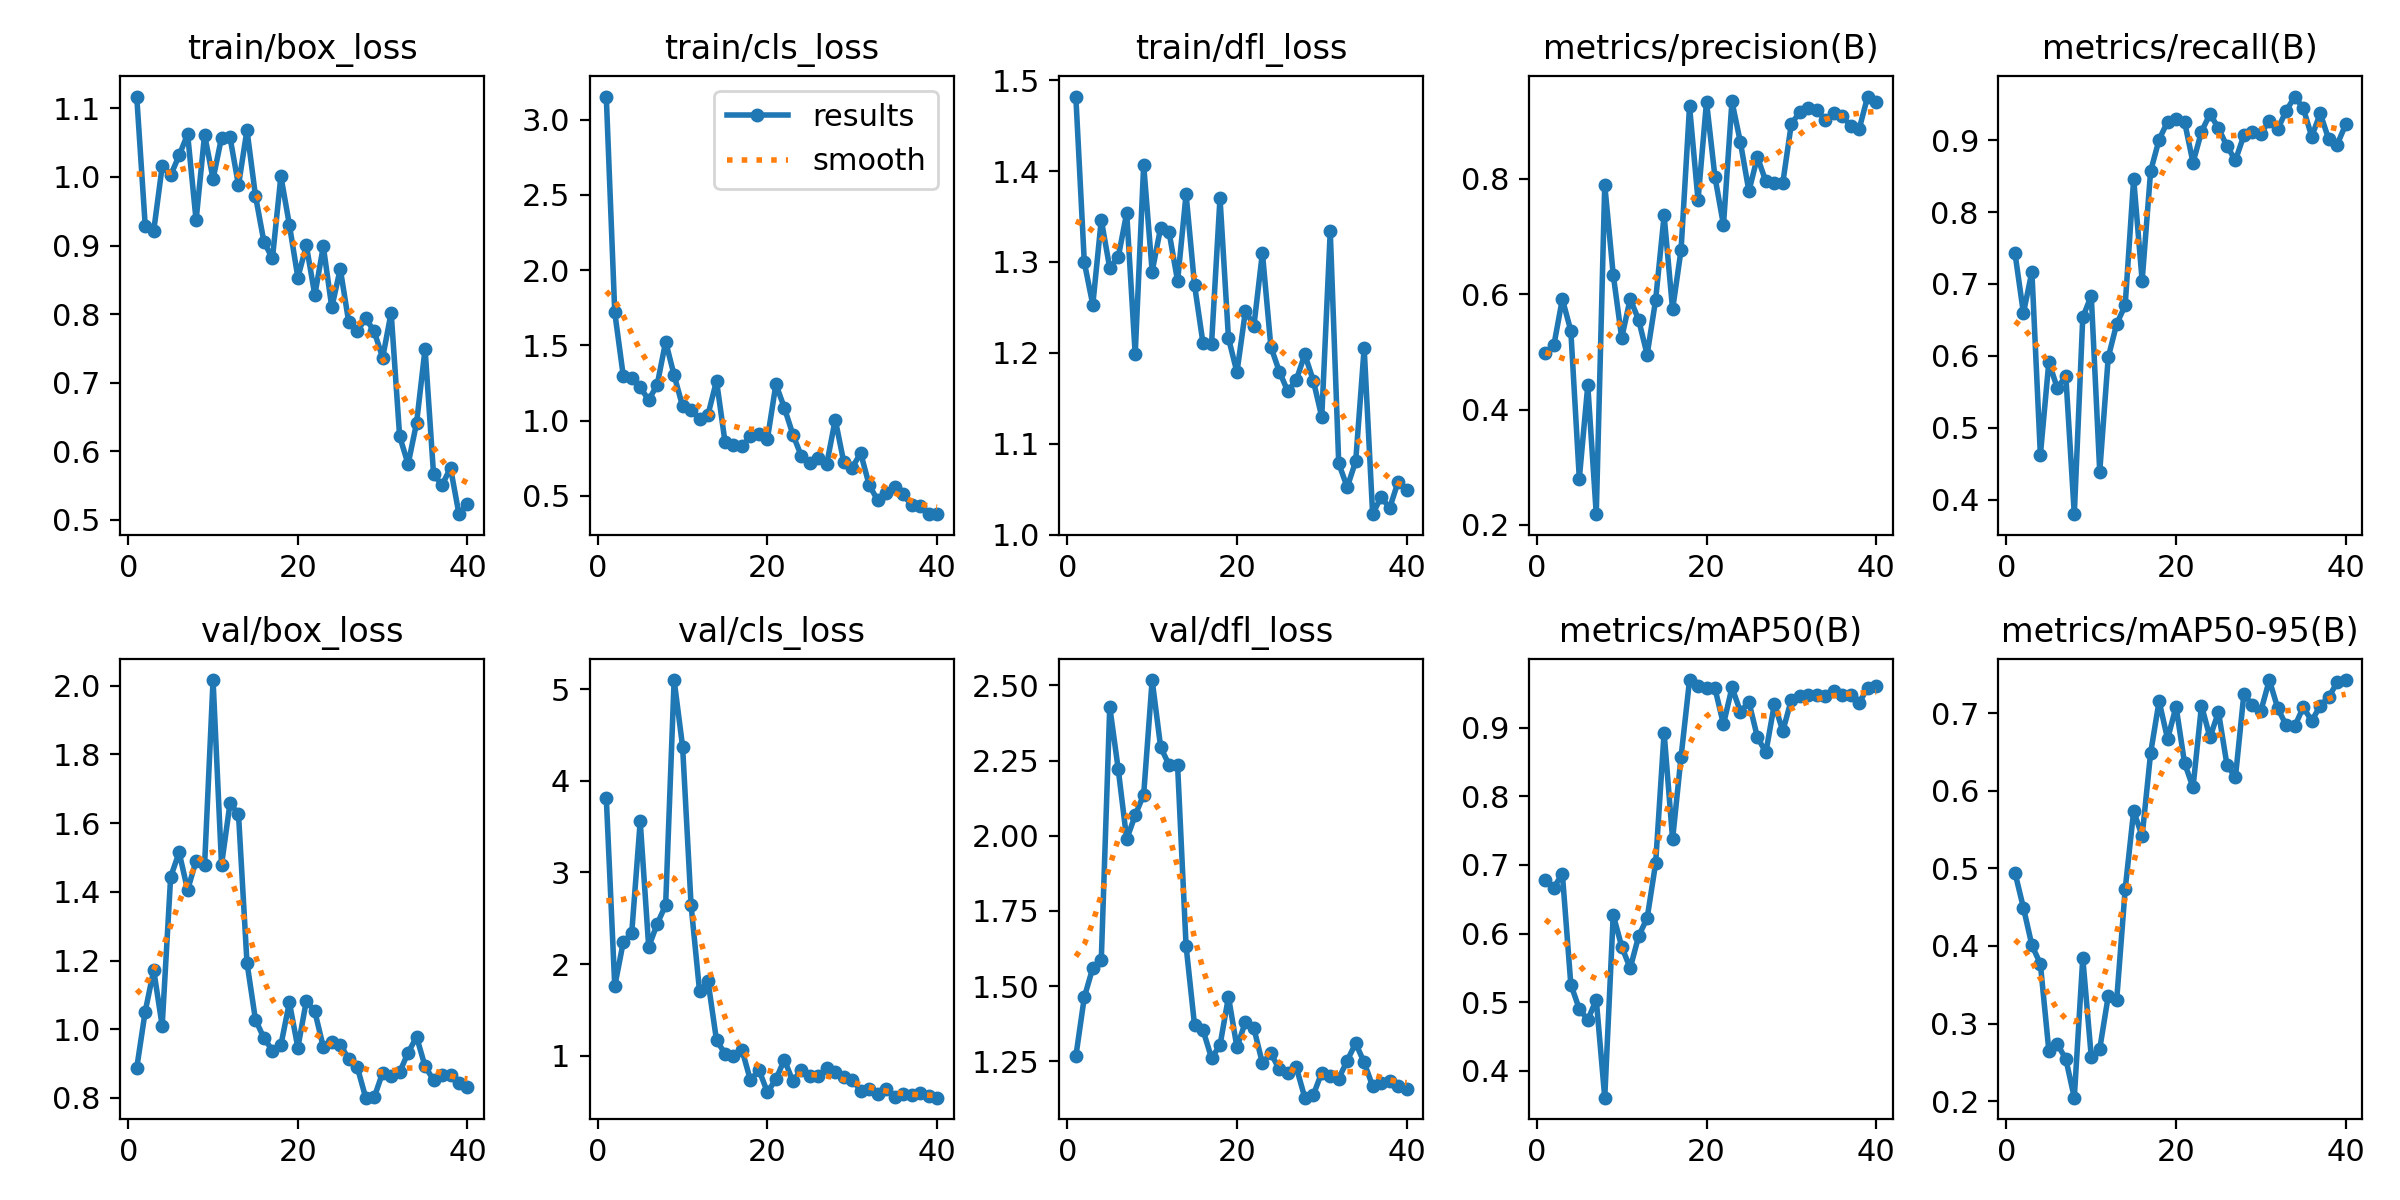

Source data for this figure (header and first rows):
epoch, time, train/box_loss, train/cls_loss, train/dfl_loss, metrics/precision(B), metrics/recall(B), metrics/mAP50(B), metrics/mAP50-95(B), val/box_loss, val/cls_loss, val/dfl_loss, lr/pg0, lr/pg1, lr/pg2
1, 11.6, 1.117, 3.154, 1.482, 0.4979, 0.7433, 0.6773, 0.4947, 0.8872, 3.818, 1.266, 0.0001555, 0.0001555, 0.0001555
2, 15.81, 0.9291, 1.719, 1.3, 0.5113, 0.6595, 0.6668, 0.4493, 1.052, 1.757, 1.463, 0.0003142, 0.0003142, 0.0003142
3, 19.88, 0.9213, 1.299, 1.253, 0.5914, 0.7168, 0.6875, 0.4009, 1.172, 2.238, 1.561, 0.0004646, 0.0004646, 0.0004646
4, 24.89, 1.015, 1.281, 1.346, 0.5364, 0.4621, 0.5257, 0.3769, 1.01, 2.338, 1.585, 0.0006068, 0.0006068, 0.0006068
5, 28.64, 1.002, 1.221, 1.293, 0.2803, 0.5917, 0.4901, 0.2647, 1.443, 3.559, 2.429, 0.0007407, 0.0007407, 0.0007407
6, 32.64, 1.031, 1.137, 1.305, 0.4419, 0.5548, 0.4741, 0.2735, 1.515, 2.188, 2.221, 0.0008664, 0.0008664, 0.0008664
7, 37.02, 1.062, 1.238, 1.354, 0.2186, 0.5721, 0.5037, 0.2542, 1.405, 2.436, 1.989, 0.000946, 0.000946, 0.000946
8, 40.94, 0.9368, 1.525, 1.198, 0.7895, 0.3798, 0.3608, 0.2044, 1.491, 2.645, 2.068, 0.0009185, 0.0009185, 0.0009185
9, 44.77, 1.062, 1.302, 1.407, 0.6336, 0.6536, 0.6271, 0.3845, 1.477, 5.102, 2.137, 0.000891, 0.000891, 0.000891
10, 49.09, 0.997, 1.095, 1.289, 0.5241, 0.6835, 0.5809, 0.2571, 2.016, 4.373, 2.518, 0.0008635, 0.0008635, 0.0008635
11, 53.34, 1.058, 1.068, 1.338, 0.5918, 0.439, 0.5495, 0.2673, 1.478, 2.641, 2.295, 0.000836, 0.000836, 0.000836
12, 57.22, 1.058, 1.014, 1.332, 0.5552, 0.5977, 0.5963, 0.3352, 1.658, 1.7, 2.235, 0.0008085, 0.0008085, 0.0008085
13, 61.38, 0.9878, 1.041, 1.279, 0.495, 0.6445, 0.6225, 0.3305, 1.626, 1.809, 2.234, 0.000781, 0.000781, 0.000781
14, 65.62, 1.069, 1.264, 1.375, 0.5899, 0.6701, 0.7024, 0.4732, 1.194, 1.166, 1.633, 0.0007535, 0.0007535, 0.0007535
15, 69.52, 0.9726, 0.8584, 1.274, 0.7363, 0.8464, 0.8929, 0.574, 1.028, 1.022, 1.369, 0.000726, 0.000726, 0.000726
16, 73.63, 0.9053, 0.8375, 1.21, 0.5735, 0.7044, 0.7375, 0.5415, 0.9743, 0.9917, 1.353, 0.0006985, 0.0006985, 0.0006985
17, 78.39, 0.8813, 0.8293, 1.209, 0.6766, 0.8568, 0.8575, 0.6487, 0.938, 1.064, 1.261, 0.000671, 0.000671, 0.000671
18, 82.16, 1.001, 0.8966, 1.37, 0.9255, 0.9008, 0.9695, 0.7156, 0.9539, 0.7293, 1.303, 0.0006435, 0.0006435, 0.0006435
19, 86.27, 0.9303, 0.9138, 1.216, 0.7626, 0.9256, 0.9602, 0.6669, 1.078, 0.8437, 1.464, 0.000616, 0.000616, 0.000616
20, 90.85, 0.8534, 0.8783, 1.179, 0.9335, 0.9295, 0.9578, 0.7087, 0.9464, 0.5998, 1.296, 0.0005886, 0.0005886, 0.0005886
21, 94.63, 0.9001, 1.241, 1.246, 0.8027, 0.9256, 0.9572, 0.6359, 1.082, 0.7407, 1.381, 0.0005611, 0.0005611, 0.0005611
22, 98.54, 0.8278, 1.085, 1.23, 0.7197, 0.8687, 0.9048, 0.6045, 1.052, 0.9555, 1.359, 0.0005336, 0.0005336, 0.0005336
23, 103.6, 0.8989, 0.9076, 1.31, 0.9338, 0.9118, 0.9587, 0.71, 0.9484, 0.7182, 1.244, 0.0005061, 0.0005061, 0.0005061
24, 107.5, 0.8099, 0.7646, 1.207, 0.8629, 0.9364, 0.9234, 0.6689, 0.9637, 0.8459, 1.276, 0.0004786, 0.0004786, 0.0004786
25, 111.2, 0.866, 0.7199, 1.179, 0.7783, 0.9167, 0.9375, 0.7018, 0.9548, 0.7727, 1.222, 0.0004511, 0.0004511, 0.0004511
26, 116.4, 0.7883, 0.7532, 1.158, 0.8376, 0.8917, 0.8863, 0.6337, 0.9138, 0.773, 1.211, 0.0004236, 0.0004236, 0.0004236
27, 120.2, 0.7751, 0.7121, 1.17, 0.7952, 0.872, 0.864, 0.6172, 0.8903, 0.8619, 1.229, 0.0003961, 0.0003961, 0.0003961
28, 124, 0.7939, 1.007, 1.198, 0.7929, 0.9066, 0.9345, 0.7252, 0.8008, 0.8198, 1.129, 0.0003686, 0.0003686, 0.0003686
29, 129, 0.7748, 0.7248, 1.17, 0.7932, 0.9115, 0.8953, 0.7101, 0.8014, 0.7625, 1.137, 0.0003411, 0.0003411, 0.0003411
30, 132.8, 0.7364, 0.6884, 1.13, 0.895, 0.9088, 0.9407, 0.703, 0.8738, 0.7359, 1.212, 0.0003136, 0.0003136, 0.0003136
31, 138.6, 0.8023, 0.7837, 1.334, 0.9154, 0.9271, 0.946, 0.7429, 0.8648, 0.6174, 1.202, 0.0002861, 0.0002861, 0.0002861
32, 143.2, 0.622, 0.5716, 1.078, 0.9232, 0.9157, 0.9472, 0.7062, 0.8749, 0.6369, 1.192, 0.0002586, 0.0002586, 0.0002586
33, 147.1, 0.5812, 0.4712, 1.052, 0.9193, 0.941, 0.9476, 0.6843, 0.9318, 0.5793, 1.252, 0.0002311, 0.0002311, 0.0002311
34, 150.8, 0.6415, 0.5194, 1.081, 0.9019, 0.9606, 0.9467, 0.6834, 0.9776, 0.637, 1.31, 0.0002036, 0.0002036, 0.0002036
35, 155.6, 0.7494, 0.5606, 1.205, 0.9135, 0.9443, 0.9535, 0.7079, 0.8921, 0.5474, 1.246, 0.0001761, 0.0001761, 0.0001761
36, 159.3, 0.5667, 0.5112, 1.023, 0.9086, 0.9049, 0.9474, 0.69, 0.852, 0.5789, 1.167, 0.0001486, 0.0001486, 0.0001486
37, 163, 0.5506, 0.4371, 1.042, 0.8916, 0.9372, 0.947, 0.7099, 0.8658, 0.5727, 1.178, 0.0001211, 0.0001211, 0.0001211
38, 167.7, 0.5758, 0.4319, 1.029, 0.8859, 0.9012, 0.9361, 0.7209, 0.8661, 0.5895, 1.183, 9.36017e-05, 9.36017e-05, 9.36017e-05
39, 171.8, 0.5083, 0.3808, 1.058, 0.9424, 0.8938, 0.9583, 0.7399, 0.8422, 0.5534, 1.168, 6.61045e-05, 6.61045e-05, 6.61045e-05
40, 175.4, 0.5235, 0.3782, 1.049, 0.9332, 0.9219, 0.9615, 0.7428, 0.8318, 0.54, 1.159, 3.86073e-05, 3.86073e-05, 3.86073e-05
